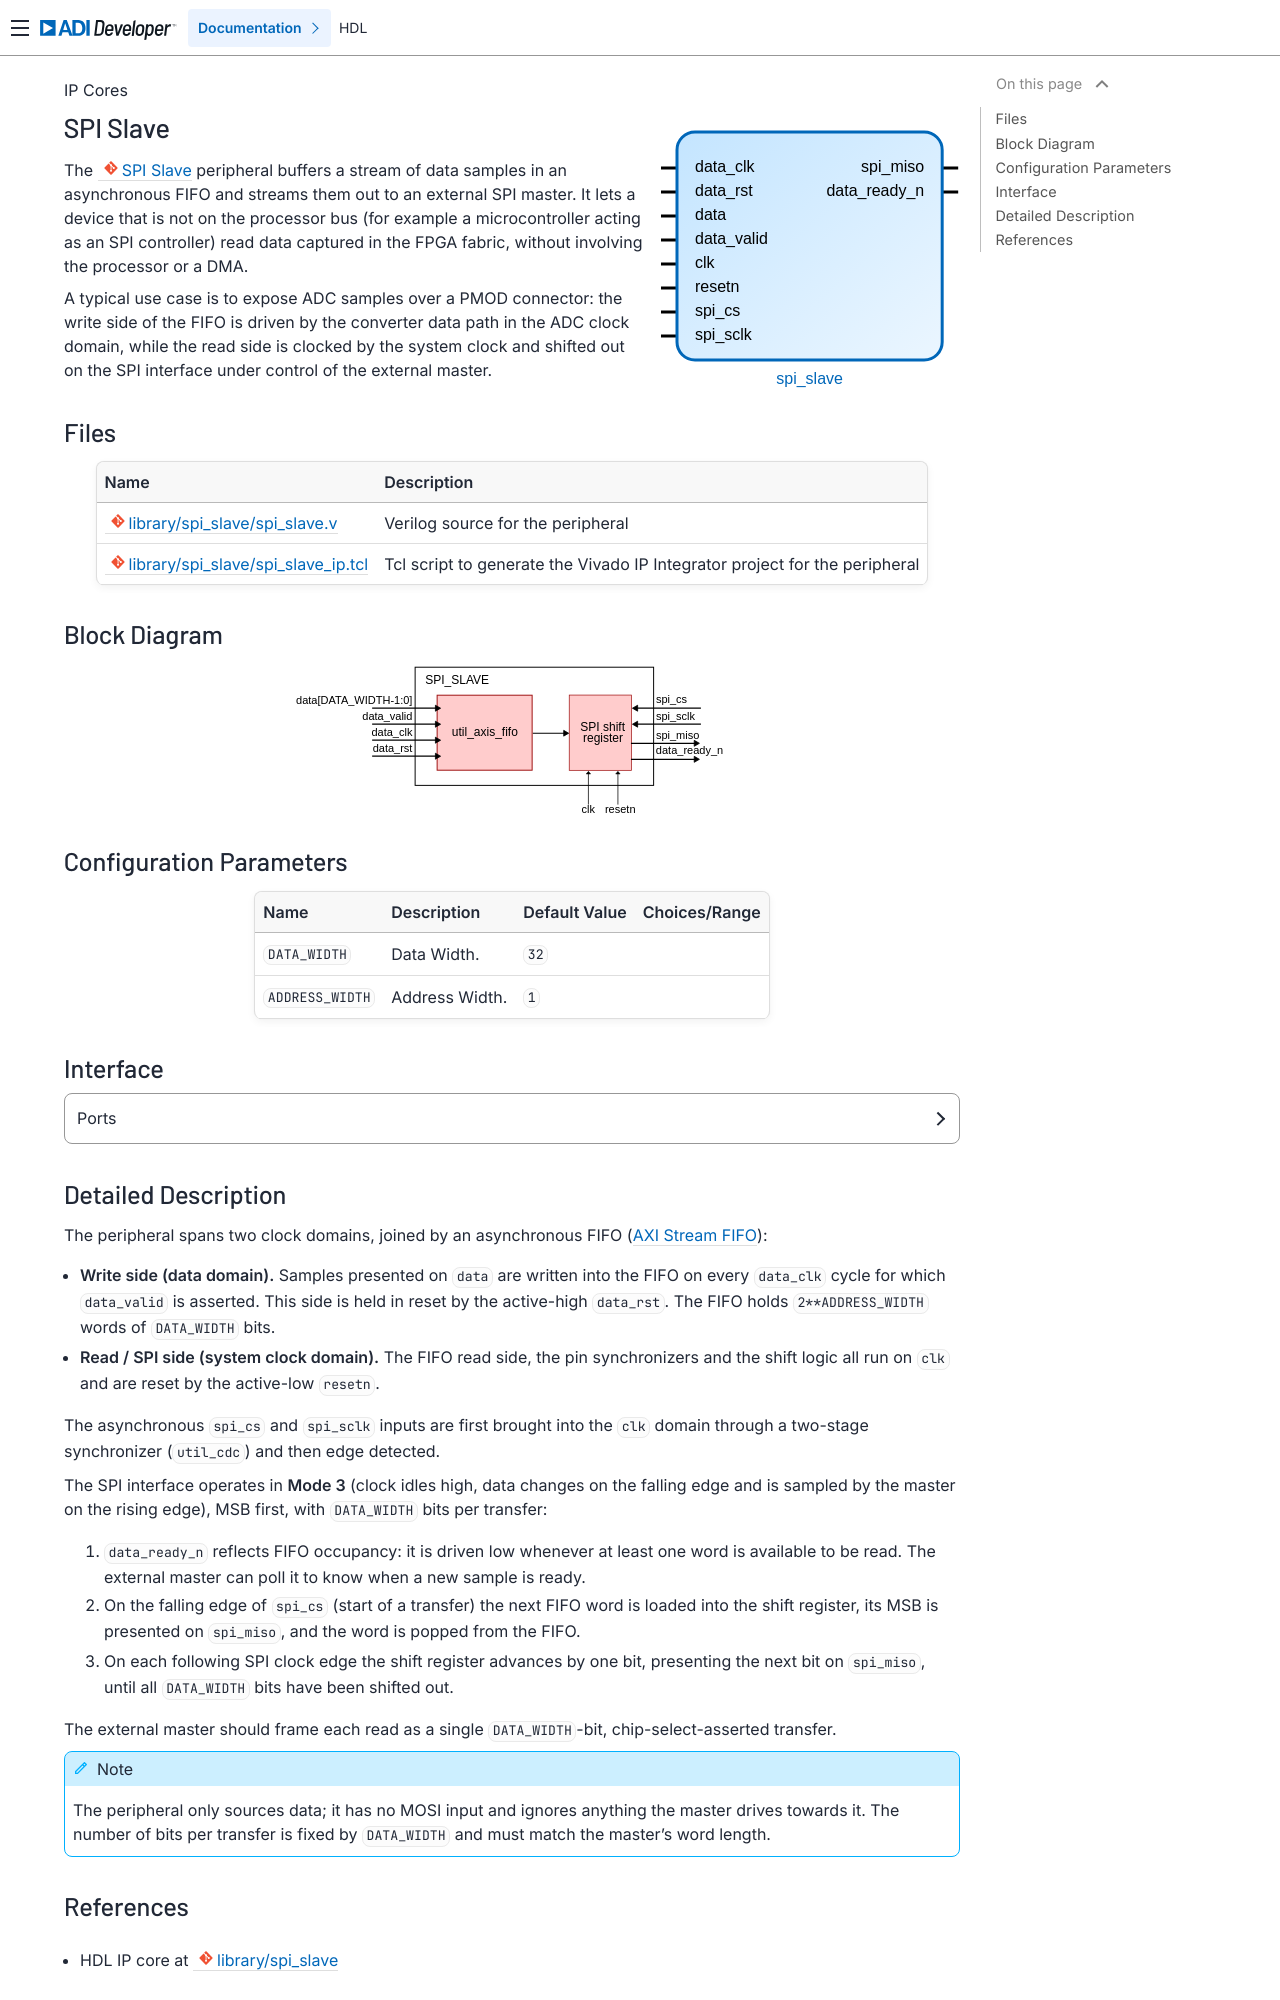

repository: analogdevicesinc/hdl · page: library/spi_slave/index.html · generator: sphinx

.. _spi_slave:

SPI Slave
===============================================================================

.. hdl-component-diagram::

The :git-hdl:`SPI Slave <library/spi_slave>` peripheral buffers a stream of
data samples in an asynchronous FIFO and streams them out to an external SPI
master. It lets a device that is not on the processor bus (for example a
microcontroller acting as an SPI controller) read data captured in the FPGA
fabric, without involving the processor or a DMA.

A typical use case is to expose ADC samples over a PMOD connector: the write
side of the FIFO is driven by the converter data path in the ADC clock domain,
while the read side is clocked by the system clock and shifted out on the SPI
interface under control of the external master.

Files
-------------------------------------------------------------------------------

.. list-table::
   :header-rows: 1

   * - Name
     - Description
   * - :git-hdl:`library/spi_slave/spi_slave.v`
     - Verilog source for the peripheral
   * - :git-hdl:`library/spi_slave/spi_slave_ip.tcl`
     - Tcl script to generate the Vivado IP Integrator project for the
       peripheral

Block Diagram
-------------------------------------------------------------------------------

.. image:: block_diagram.svg
   :alt: SPI Slave block diagram
   :align: center

Configuration Parameters
-------------------------------------------------------------------------------

.. hdl-parameters::
   :path: library/spi_slave

Interface
-------------------------------------------------------------------------------

.. hdl-interfaces::
   :path: library/spi_slave

Detailed Description
-------------------------------------------------------------------------------

The peripheral spans two clock domains, joined by an asynchronous FIFO
(:ref:`util_axis_fifo`):

- **Write side (data domain).** Samples presented on ``data`` are written into
  the FIFO on every ``data_clk`` cycle for which ``data_valid`` is asserted.
  This side is held in reset by the active-high ``data_rst``. The FIFO holds
  ``2**ADDRESS_WIDTH`` words of ``DATA_WIDTH`` bits.
- **Read / SPI side (system clock domain).** The FIFO read side, the pin
  synchronizers and the shift logic all run on ``clk`` and are reset by the
  active-low ``resetn``.

The asynchronous ``spi_cs`` and ``spi_sclk`` inputs are first brought into the
``clk`` domain through a two-stage synchronizer (``util_cdc``) and then edge
detected.

The SPI interface operates in **Mode 3** (clock idles high, data changes on the
falling edge and is sampled by the master on the rising edge), MSB first, with
``DATA_WIDTH`` bits per transfer:

#. ``data_ready_n`` reflects FIFO occupancy: it is driven low whenever at least
   one word is available to be read. The external master can poll it to know
   when a new sample is ready.
#. On the falling edge of ``spi_cs`` (start of a transfer) the next FIFO word
   is loaded into the shift register, its MSB is presented on ``spi_miso``, and
   the word is popped from the FIFO.
#. On each following SPI clock edge the shift register advances by one bit,
   presenting the next bit on ``spi_miso``, until all ``DATA_WIDTH`` bits have
   been shifted out.

The external master should frame each read as a single ``DATA_WIDTH``-bit,
chip-select-asserted transfer.

.. note::

   The peripheral only sources data; it has no MOSI input and ignores anything
   the master drives towards it. The number of bits per transfer is fixed by
   ``DATA_WIDTH`` and must match the master's word length.
